Run: headless pygame with SDL's dummy video driver; simulated clock (each Clock.tick advances the game by its frame time, no real sleeping); random seed 0; keys injected as events and as key.get_pressed() state; no mouse input.
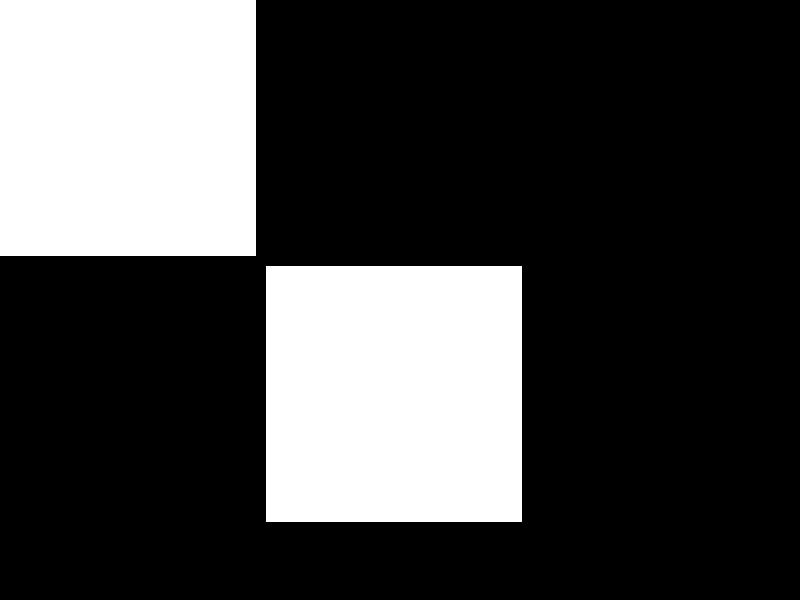
Frame 1 of 4 · flips 1–60 · no input
Frame 2 of 4 · flips 61–180 · tapped SPACE, RETURN · held RIGHT (→), D · screen unchanged from frame 1, image omitted
Frame 3 of 4 · flips 181–300 · held DOWN (↓), S · screen unchanged from frame 2, image omitted
Frame 4 of 4 · flips 301–420 · held LEFT (←), A, UP (↑), W · screen unchanged from frame 3, image omitted

The pygame program that drew these frames:

import pygame
from pygame.locals import RESIZABLE

class EditorMap:
    
    def __init__(self):
        self.rect_x = 32
        self.rect_y = 32
        self.initializationScreenEditor()

    def initializationScreenEditor(self):
        
        pygame.init()
        self.window = pygame.display.set_mode((800, 600), RESIZABLE)
        pygame.display.set_caption('Map Editor - v0.0.1')
        self.screen = pygame.display.get_surface()
        self.splitScreen()
        self.runningScreen()
       
        
    def runningScreen(self):
        running = True
        while running:
            for event in pygame.event.get():
                if event.type == pygame.QUIT:
                     running = False
                     
            self.window.fill("black")
            self.screen.blit(self.tileset_surf, (0, 0))
            self.screen.blit(self.paintset_surf, (self.rect_x*8 +10,self.rect_y*8+10 ))
            pygame.display.flip()
        
        pygame.quit()
        
    def splitScreen(self):
        
        self.tileset_surf = pygame.Surface(((self.rect_x*8),self.rect_y*8 ))
        self.tileset_surf.fill((255,255,255))
        
        
        
        self.paintset_surf = pygame.Surface(((self.rect_x*8),self.rect_y*8 ))
        self.paintset_surf.fill((255,255,255)) 
        
 
e = EditorMap()         
